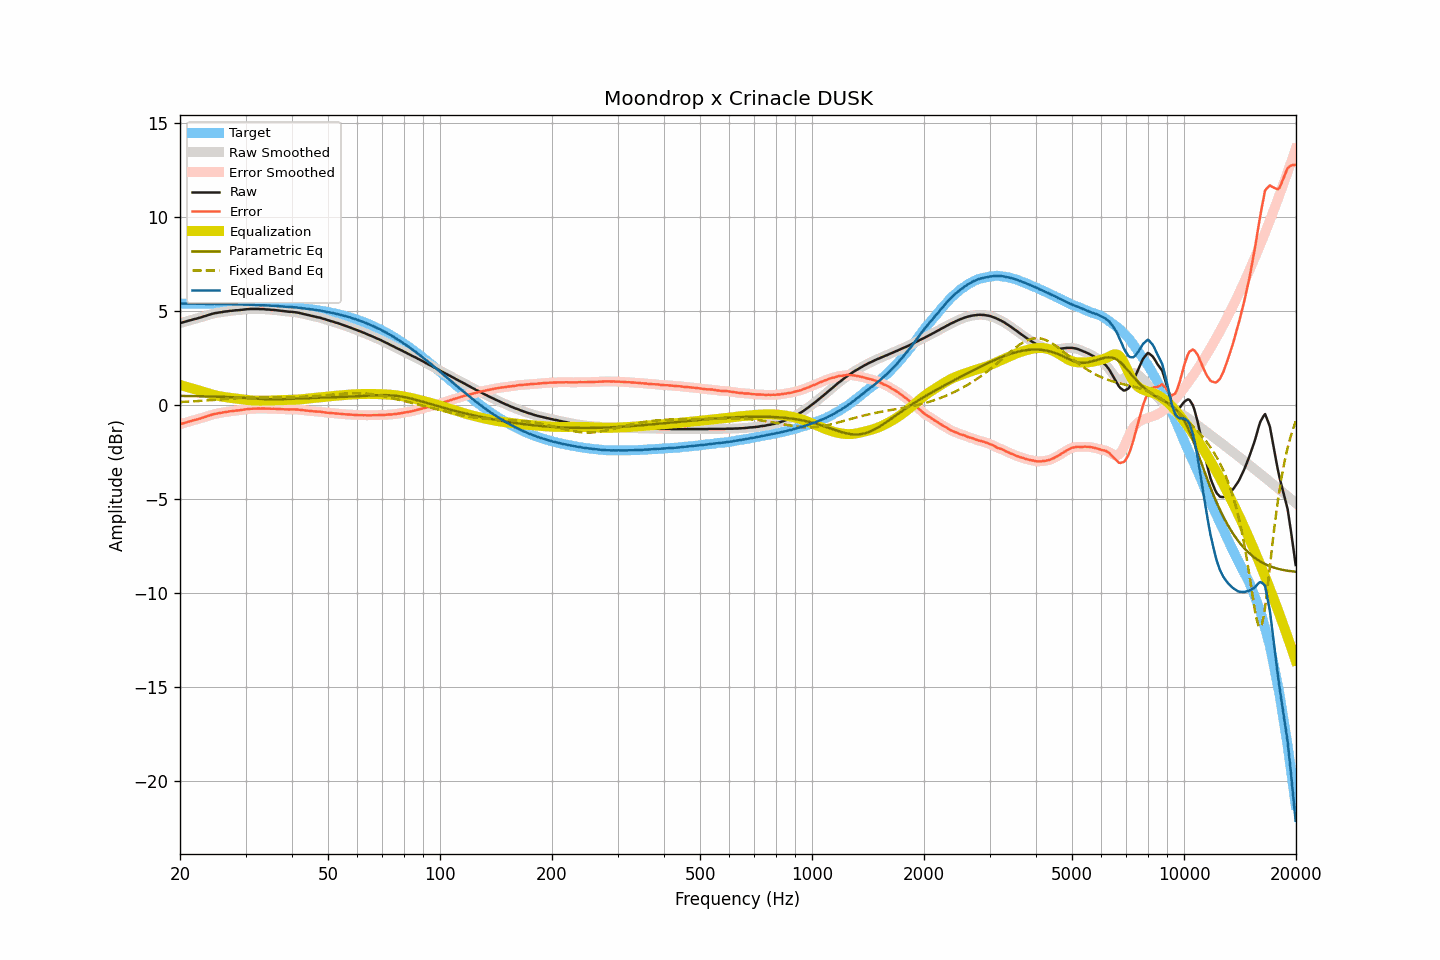

The file beside this chart, header and first rows:
frequency, raw, smoothed, error, error_smoothed, equalization, parametric_eq, fixed_band_eq, equalized_raw, equalized_smoothed, target
20.00, 4.33, 4.33, -1.05, -1.05, 1.04, 0.46, 0.14, 5.37, 5.37, 5.38
20.20, 4.36, 4.36, -1.02, -1.02, 1.02, 0.46, 0.14, 5.38, 5.38, 5.38
20.40, 4.38, 4.38, -1.00, -0.99, 0.99, 0.46, 0.15, 5.37, 5.38, 5.38
20.61, 4.41, 4.41, -0.97, -0.97, 0.97, 0.46, 0.15, 5.38, 5.38, 5.37
20.81, 4.43, 4.43, -0.94, -0.94, 0.94, 0.46, 0.15, 5.37, 5.38, 5.37
21.02, 4.46, 4.46, -0.91, -0.92, 0.92, 0.46, 0.16, 5.38, 5.38, 5.37
21.23, 4.48, 4.48, -0.89, -0.89, 0.89, 0.46, 0.16, 5.37, 5.37, 5.37
21.44, 4.50, 4.50, -0.87, -0.87, 0.87, 0.45, 0.17, 5.37, 5.37, 5.37
21.66, 4.53, 4.53, -0.84, -0.85, 0.85, 0.45, 0.17, 5.38, 5.37, 5.37
21.87, 4.55, 4.55, -0.82, -0.82, 0.82, 0.45, 0.18, 5.37, 5.37, 5.37
22.09, 4.57, 4.57, -0.80, -0.80, 0.80, 0.45, 0.18, 5.37, 5.37, 5.37
22.31, 4.59, 4.59, -0.78, -0.78, 0.77, 0.45, 0.19, 5.36, 5.37, 5.37
22.54, 4.62, 4.62, -0.75, -0.75, 0.75, 0.45, 0.19, 5.37, 5.36, 5.37
22.76, 4.64, 4.64, -0.73, -0.72, 0.72, 0.44, 0.20, 5.36, 5.37, 5.37
22.99, 4.67, 4.67, -0.70, -0.70, 0.70, 0.44, 0.21, 5.37, 5.37, 5.37
23.22, 4.70, 4.69, -0.67, -0.67, 0.67, 0.44, 0.21, 5.37, 5.36, 5.36
23.45, 4.72, 4.72, -0.64, -0.64, 0.64, 0.44, 0.22, 5.36, 5.36, 5.36
23.69, 4.75, 4.75, -0.61, -0.61, 0.61, 0.44, 0.22, 5.36, 5.36, 5.36
23.92, 4.78, 4.78, -0.58, -0.59, 0.58, 0.44, 0.23, 5.36, 5.36, 5.36
24.16, 4.80, 4.80, -0.56, -0.56, 0.56, 0.43, 0.24, 5.36, 5.36, 5.36
24.40, 4.83, 4.83, -0.53, -0.53, 0.53, 0.43, 0.24, 5.36, 5.36, 5.36
24.65, 4.85, 4.85, -0.51, -0.51, 0.51, 0.43, 0.25, 5.36, 5.36, 5.36
24.89, 4.87, 4.87, -0.49, -0.49, 0.49, 0.43, 0.26, 5.36, 5.36, 5.36
25.14, 4.88, 4.88, -0.48, -0.47, 0.47, 0.42, 0.26, 5.35, 5.36, 5.36
25.39, 4.90, 4.90, -0.45, -0.46, 0.46, 0.42, 0.27, 5.36, 5.35, 5.35
25.65, 4.91, 4.91, -0.44, -0.44, 0.44, 0.42, 0.28, 5.35, 5.35, 5.35
25.91, 4.92, 4.92, -0.43, -0.43, 0.43, 0.41, 0.28, 5.35, 5.35, 5.35
26.16, 4.94, 4.94, -0.41, -0.41, 0.41, 0.41, 0.29, 5.35, 5.35, 5.35
26.43, 4.95, 4.95, -0.40, -0.40, 0.40, 0.41, 0.30, 5.35, 5.35, 5.35
26.69, 4.96, 4.96, -0.39, -0.38, 0.39, 0.41, 0.30, 5.34, 5.35, 5.35
26.96, 4.97, 4.97, -0.38, -0.37, 0.37, 0.40, 0.31, 5.34, 5.34, 5.34
27.23, 4.99, 4.98, -0.35, -0.36, 0.36, 0.40, 0.32, 5.35, 5.34, 5.34
27.50, 4.99, 4.99, -0.35, -0.35, 0.35, 0.39, 0.32, 5.34, 5.34, 5.34
27.77, 5.00, 5.00, -0.34, -0.34, 0.34, 0.39, 0.33, 5.34, 5.34, 5.34
28.05, 5.01, 5.01, -0.33, -0.33, 0.33, 0.39, 0.34, 5.34, 5.34, 5.34
28.33, 5.02, 5.02, -0.32, -0.32, 0.32, 0.38, 0.34, 5.34, 5.33, 5.33
28.62, 5.02, 5.02, -0.31, -0.31, 0.31, 0.38, 0.35, 5.33, 5.33, 5.33
28.90, 5.03, 5.03, -0.30, -0.30, 0.30, 0.37, 0.35, 5.33, 5.33, 5.33
29.19, 5.04, 5.04, -0.29, -0.29, 0.29, 0.37, 0.36, 5.33, 5.32, 5.33
29.48, 5.05, 5.05, -0.28, -0.28, 0.28, 0.36, 0.36, 5.32, 5.32, 5.33
29.78, 5.06, 5.06, -0.26, -0.26, 0.26, 0.36, 0.37, 5.32, 5.32, 5.32
30.08, 5.07, 5.07, -0.25, -0.25, 0.25, 0.35, 0.37, 5.32, 5.32, 5.32
30.38, 5.08, 5.08, -0.24, -0.24, 0.24, 0.35, 0.38, 5.32, 5.32, 5.32
30.68, 5.08, 5.08, -0.24, -0.23, 0.23, 0.34, 0.38, 5.31, 5.32, 5.31
30.99, 5.09, 5.09, -0.22, -0.23, 0.23, 0.34, 0.38, 5.32, 5.31, 5.31
31.30, 5.09, 5.09, -0.22, -0.22, 0.22, 0.33, 0.39, 5.31, 5.31, 5.31
31.61, 5.09, 5.09, -0.22, -0.22, 0.22, 0.33, 0.39, 5.30, 5.31, 5.31
31.93, 5.09, 5.09, -0.21, -0.21, 0.21, 0.32, 0.39, 5.30, 5.30, 5.30
32.24, 5.09, 5.09, -0.21, -0.21, 0.21, 0.31, 0.39, 5.30, 5.30, 5.30
32.57, 5.09, 5.09, -0.21, -0.21, 0.21, 0.31, 0.40, 5.30, 5.29, 5.30
32.89, 5.08, 5.08, -0.21, -0.21, 0.21, 0.30, 0.40, 5.29, 5.29, 5.29
33.22, 5.08, 5.08, -0.21, -0.21, 0.21, 0.30, 0.40, 5.29, 5.29, 5.29
33.55, 5.08, 5.07, -0.21, -0.21, 0.21, 0.30, 0.40, 5.29, 5.28, 5.28
33.89, 5.07, 5.07, -0.21, -0.21, 0.21, 0.29, 0.40, 5.28, 5.28, 5.28
34.23, 5.06, 5.06, -0.22, -0.21, 0.21, 0.29, 0.40, 5.27, 5.28, 5.28
34.57, 5.06, 5.05, -0.21, -0.22, 0.21, 0.29, 0.40, 5.27, 5.27, 5.27
34.92, 5.05, 5.05, -0.22, -0.22, 0.22, 0.28, 0.40, 5.27, 5.27, 5.27
35.27, 5.04, 5.04, -0.22, -0.22, 0.22, 0.28, 0.40, 5.26, 5.26, 5.26
35.62, 5.04, 5.04, -0.22, -0.22, 0.22, 0.28, 0.40, 5.26, 5.26, 5.26
35.97, 5.03, 5.03, -0.22, -0.22, 0.23, 0.28, 0.40, 5.25, 5.25, 5.25
... 635 more rows
